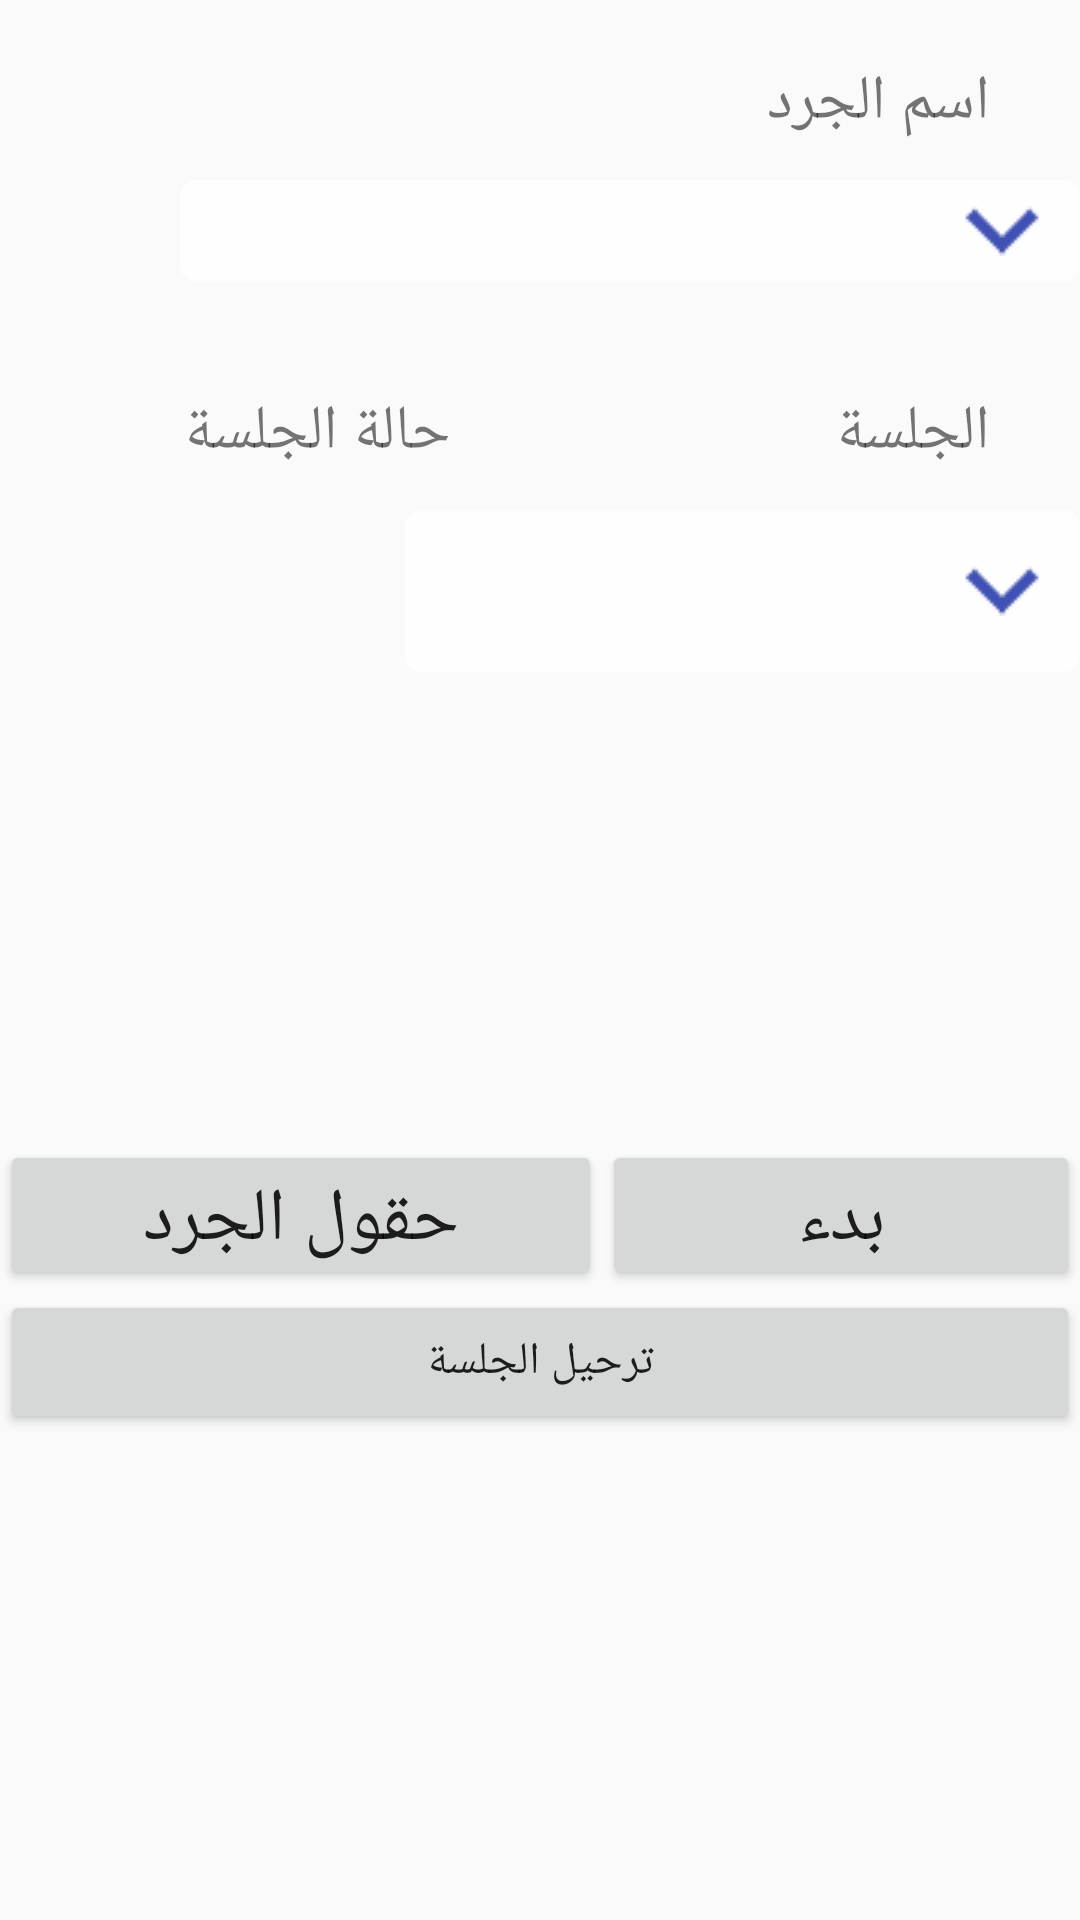

Write the Android layout XML for this screen, with the resource values it uses.
<!-- AndroidManifest.xml: application theme AppTheme -->
<!-- res/layout/activity_inventory.xml -->
<?xml version="1.0" encoding="utf-8"?>
<LinearLayout xmlns:android="http://schemas.android.com/apk/res/android"
    xmlns:tools="http://schemas.android.com/tools"
    android:id="@+id/activity_inventory"
    android:layout_width="match_parent"
    android:layout_height="match_parent"
    android:orientation="vertical"
    tools:context="com.company.graduationproject.stocktakingsystem.InventoryActivity">

    <LinearLayout
        android:layout_width="match_parent"
        android:layout_height="100dp"
        android:orientation="vertical"
        android:weightSum="2"
        android:layoutDirection="rtl"
        android:layout_marginTop="10dp"
        >

        <TextView
            android:layout_width="match_parent"
            android:layout_height="match_parent"
            android:text="@string/tv_Inventory_caption"
            android:layout_weight="1"
            android:paddingRight="30dp"
            android:paddingTop="10dp"
            android:textSize="10pt"
            />
        <Spinner
            android:layout_width="match_parent"
            android:layout_height="match_parent"
            android:layout_weight="1"
            android:id="@+id/spInventoryNames2"
            android:layout_gravity="right"
            android:gravity="right"
            android:visibility="gone"
            />
        <Spinner
            android:layout_weight="1"
            android:id="@+id/spInventoryNames"
            style="@style/SpinnerTheme"
            android:layout_width="300dp"
            android:layout_height="match_parent"
            android:layout_marginBottom="16dp"
            android:background="@drawable/spinner_bg"
            android:dropDownVerticalOffset="35dp"
            android:dropDownWidth="match_parent"
            android:gravity="center_vertical"
            android:layoutMode="opticalBounds"
            android:minHeight="45dp"
            android:paddingLeft="10dp"
            android:paddingRight="10dp"
            android:spinnerMode="dropdown"
            android:textColor="@color/gray_55" />
    </LinearLayout>

    <LinearLayout
        android:layout_width="match_parent"
        android:layout_height="50dp"
        android:orientation="vertical"
        android:weightSum="2"
        android:layout_marginTop="10dp"
        android:visibility="gone"
        >
        <Spinner
            android:layout_width="match_parent"
            android:layout_height="match_parent"
            android:layout_weight="1"
            android:id="@+id/spInventoryNamesIDs"
            android:layout_gravity="right"
            android:gravity="right"
            />
    </LinearLayout>

    <LinearLayout
        android:layout_width="match_parent"
        android:layout_height="40dp"
        android:orientation="horizontal"
        android:weightSum="2"
        android:layout_marginTop="10dp"
        >
        <TextView
            android:layout_width="match_parent"
            android:layout_height="match_parent"
            android:text="@string/tv_Inventory_session_status"
            android:layout_weight="1"
            android:paddingRight="30dp"
            android:paddingTop="10dp"
            android:textSize="10pt"
            />
        <TextView
            android:layout_width="match_parent"
            android:layout_height="match_parent"
            android:text="@string/tv_Inventory_session"
            android:layout_weight="1"
            android:paddingRight="30dp"
            android:paddingTop="10dp"
            android:textSize="10pt"
            />

    </LinearLayout>
    <LinearLayout
        android:layout_width="match_parent"
        android:layout_height="70dp"
        android:orientation="horizontal"
        android:weightSum="2"
        android:layout_marginTop="10dp"
        >
        <TextView
            android:gravity="center_horizontal"
            android:id="@+id/tvSessionStatus"
            android:layout_width="match_parent"
            android:layout_height="match_parent"
            android:layout_weight="1.5"
            android:layout_marginRight="3dp"
            android:layout_marginLeft="3dp"
            />

        <Spinner
            android:layout_width="match_parent"
            android:layout_height="match_parent"
            android:layout_weight="1"
            android:id="@+id/spInventorySessions2"
            android:layout_gravity="right"
            android:gravity="right"
            android:visibility="gone"
            />
        <Spinner
            android:layout_weight="0.5"
            android:id="@+id/spInventorySessions"
            style="@style/SpinnerTheme"
            android:layout_width="300dp"
            android:layout_height="match_parent"
            android:layout_marginBottom="16dp"
            android:background="@drawable/spinner_bg"
            android:dropDownVerticalOffset="35dp"
            android:dropDownWidth="match_parent"
            android:gravity="center_vertical"
            android:layoutMode="opticalBounds"
            android:minHeight="45dp"
            android:paddingLeft="10dp"
            android:paddingRight="10dp"
            android:spinnerMode="dropdown"
            android:textColor="@color/gray_55" />
    </LinearLayout>


    <LinearLayout
        android:layout_width="match_parent"
        android:layout_height="50dp"
        android:orientation="vertical"
        android:weightSum="2"
        android:layout_marginTop="10dp"
        android:visibility="gone"
        >
        <Spinner
            android:layout_width="match_parent"
            android:layout_height="match_parent"
            android:layout_weight="1"
            android:id="@+id/spInventorySessionsIDs"
            android:layout_gravity="right"
            android:gravity="right"
            />
    </LinearLayout>
    <LinearLayout
        android:layout_width="match_parent"
        android:layout_height="120dp"
        android:orientation="vertical"
        android:weightSum="2"
        android:layout_marginTop="10dp"
        >
        <TextView
            android:id="@+id/tvStockTakingInfo"
            android:layout_width="match_parent"
            android:layout_height="match_parent"
            android:textSize="15sp"

            />
    </LinearLayout>

    <LinearLayout
        android:layout_width="match_parent"
        android:layout_height="50dp"
        android:orientation="horizontal"
        android:weightSum="2"
        android:gravity="center"
        android:layout_marginTop="10dp"
        >
        <Button
            android:id="@+id/btnStocktakingFields"
            android:layout_width="wrap_content"
            android:layout_height="match_parent"
            android:text="حقول الجرد"
            android:layout_weight="1"
            android:textSize="12pt"

            />

        <Button
            android:id="@+id/btnStartStocktaking"
            android:layout_width="wrap_content"
            android:layout_height="match_parent"
            android:text="@string/btn_start_stocking"
            android:layout_weight="1"
            android:textSize="12pt"


            />
        <Button
            android:visibility="gone"
            android:id="@+id/btnStartStocktaking2"
            android:layout_weight="1"
            android:layout_width="wrap_content"
            android:layout_height="match_parent"
            android:layout_marginLeft="-5dp"
            android:layout_marginRight="-5dp"
            android:background="@drawable/red_btn"
            android:focusable="true"
            android:keepScreenOn="false"
            android:text="@string/btn_start_stocking"
            android:textColor="@drawable/red_btn_txt_color"
            android:textSize="15sp"
            android:textStyle="bold"
            android:typeface="sans"/>

        <Button
            android:id="@+id/btnDisplayStockTaking"
            android:layout_width="wrap_content"
            android:layout_height="match_parent"
            android:text="@string/btn_go_to_InventoryTable_activity"
            android:layout_weight="1"
            android:textSize="12pt"
            android:visibility="gone"

            />

    </LinearLayout>
    <LinearLayout
        android:layout_width="match_parent"
        android:layout_height="wrap_content"
        android:orientation="horizontal"
        >
        <Button
            android:id="@+id/btnCloseSession"
            android:layout_width="match_parent"
            android:layout_height="wrap_content"
            android:textSize="15sp"
            android:text="@string/btn_close_session"
            android:visibility="gone"
            />

        <Button
            android:id="@+id/btnPostingStockTaking"
            android:layout_width="match_parent"
            android:layout_height="wrap_content"
            android:textSize="15sp"
            android:text="@string/btn_post_session"
            />


    </LinearLayout>

</LinearLayout>
<!-- resources referenced by this layout -->
<resources>
  <color name="gray_55">#555555</color>
  <!-- drawable red_btn (drawable) -->
  <?xml version="1.0" encoding="utf-8"?>
  <selector xmlns:android="http://schemas.android.com/apk/res/android">
  
      <item android:drawable="@drawable/pressed_red_btn_bg_color" android:state_pressed="true"></item>
      <item android:drawable="@drawable/disabled_btn_bg_color" android:state_enabled="false"></item>
      <item android:drawable="@drawable/red_btn_bg_color"></item>
  
  </selector>
  <!-- drawable red_btn_txt_color (drawable) -->
  <selector xmlns:android="http://schemas.android.com/apk/res/android">
      <item android:state_focused="true" android:state_pressed="false" android:color="@color/white" />
      <item android:state_focused="true" android:state_pressed="true" android:color="@color/colorPrimary" />
      <item android:state_focused="false" android:state_pressed="true" android:color="@color/colorPrimary" />
      <item android:state_focused="false" android:state_enabled="false" android:color="@color/gray_cc" />
      <item android:color="@color/white" />
  </selector>
  <string name="btn_close_session">إغلاق الجلسة</string>
  <string name="btn_go_to_InventoryTable_activity">عرض</string>
  <string name="btn_post_session">ترحيل الجلسة</string>
  <string name="btn_start_stocking">بدء</string>
  <string name="tv_Inventory_caption">اسم الجرد</string>
  <string name="tv_Inventory_session">الجلسة</string>
  <string name="tv_Inventory_session_status">حالة الجلسة</string>
  <style name="SpinnerTheme" parent="@style/Theme.AppCompat.Light.DarkActionBar">
          
          <item name="android:textColorPrimary">@color/gray_55</item>
          <item name="android:textColorSecondary">@color/gray_55</item>
      </style>
  <style name="AppTheme" parent="Theme.AppCompat.Light.DarkActionBar">
          
          <item name="colorPrimary">@color/colorPrimary</item>
          <item name="colorPrimaryDark">@color/colorPrimaryDark</item>
          <item name="colorAccent">@color/colorAccent</item>
      </style>
  <!-- drawable pressed_red_btn_bg_color (drawable) -->
  <?xml version="1.0" encoding="utf-8"?>
  <shape xmlns:android="http://schemas.android.com/apk/res/android"
      android:shape="rectangle">
  
      <stroke
          android:width="1dp"
          android:color="@color/colorPrimaryDark" />
  
      <corners android:radius="4dp" />
  
      <gradient
          android:angle="90"
          android:centerColor="@color/colorPrimaryDark"
          android:endColor="@color/colorPrimaryDark"
          android:startColor="@color/colorPrimaryDark" />
  
  </shape>
  <!-- drawable disabled_btn_bg_color (drawable) -->
  <?xml version="1.0" encoding="utf-8"?>
  <shape xmlns:android="http://schemas.android.com/apk/res/android"
      android:shape="rectangle" >
  
      <stroke
          android:width="1dp"
          android:color="@color/gray_88" />
  
      <corners android:radius="4dp" />
  
      <gradient
          android:angle="90"
          android:centerColor="@color/gray_88"
          android:endColor="@color/gray_88"
          android:startColor="@color/gray_88" />
  
  </shape>
  <!-- drawable red_btn_bg_color (drawable) -->
  <?xml version="1.0" encoding="utf-8"?>
  <shape xmlns:android="http://schemas.android.com/apk/res/android"
      android:shape="rectangle" >
  
      <stroke
          android:width="1dp"
          android:color="@color/colorPrimary" />
  
      <corners android:radius="5dp" />
  
      <gradient
          android:angle="90"
          android:centerColor="@color/colorPrimary"
          android:endColor="@color/colorPrimary"
          android:startColor="@color/colorPrimary" />
  
  </shape>
  <color name="white">#FFFFFF</color>
  <color name="colorPrimary">#3F51B5</color>
  <color name="gray_cc">#cccccc</color>
  <color name="gray_fe">#fefefe</color>
  <color name="colorPrimaryDark">#303F9F</color>
  <color name="colorAccent">#FF4081</color>
  <color name="gray_88">#888888</color>
</resources>
